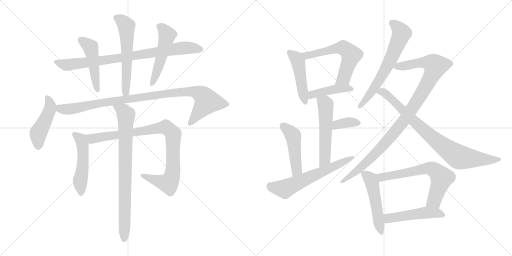
t = 0.00 s
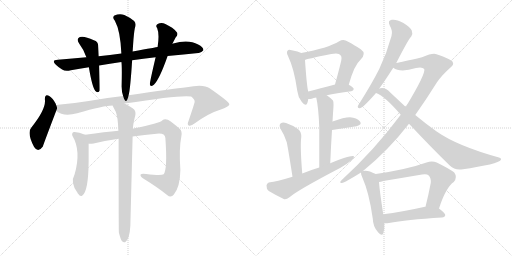
t = 3.34 s
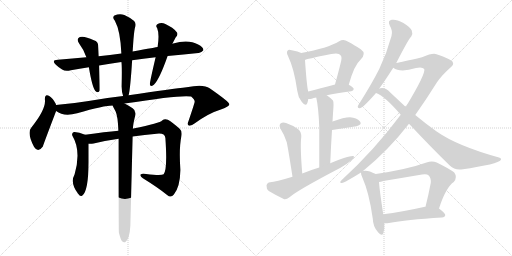
t = 6.68 s
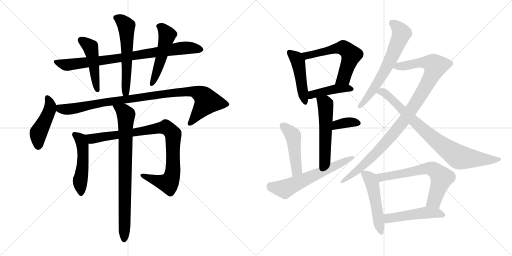
t = 10.03 s
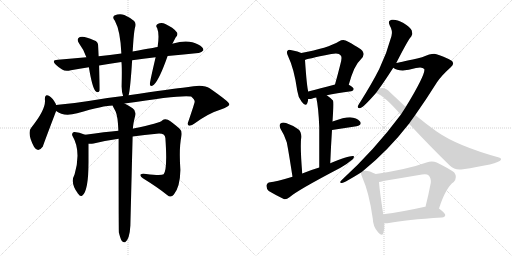
t = 13.37 s
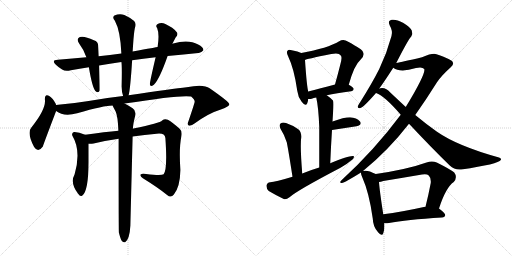
t = 16.71 s

The animated SVG that drew these frames (rendered in a browser with its animation timeline set to each time). Animation: 22 CSS @keyframes rules; one cycle of 16.71 s.

<svg version="1.1" viewBox="0 0 2048 1024" xmlns="http://www.w3.org/2000/svg">
  <g stroke="lightgray" stroke-dasharray="1,1" stroke-width="1" transform="scale(4, 4)">
    <line x1="0" y1="0" x2="256" y2="256"></line>
    <line x1="256" y1="0" x2="0" y2="256"></line>
    <line x1="128" y1="0" x2="128" y2="256"></line>
    <line x1="0" y1="128" x2="256" y2="128"></line>
    <line x1="256" y1="0" x2="512" y2="256"></line>
    <line x1="512" y1="0" x2="256" y2="256"></line>
    <line x1="384" y1="0" x2="384" y2="256"></line>
    <line x1="256" y1="128" x2="512" y2="128"></line>
  </g>
<g transform="scale(1, -1) translate(0, -850)">
   <style type="text/css">
    @keyframes keyframes0 {
      from {
       stroke: black;
       stroke-dashoffset: 840;
       stroke-width: 128;
       }
       73% {
       animation-timing-function: step-end;
       stroke: black;
       stroke-dashoffset: 0;
       stroke-width: 128;
       }
       to {
       stroke: black;
       stroke-width: 1024;
       }
       }
       #make-me-a-hanzi-animation-0 {
         animation: keyframes0 0.933594s both;
         animation-delay: 0.000000s;
         animation-timing-function: linear;
       }
    @keyframes keyframes1 {
      from {
       stroke: black;
       stroke-dashoffset: 474;
       stroke-width: 128;
       }
       61% {
       animation-timing-function: step-end;
       stroke: black;
       stroke-dashoffset: 0;
       stroke-width: 128;
       }
       to {
       stroke: black;
       stroke-width: 1024;
       }
       }
       #make-me-a-hanzi-animation-1 {
         animation: keyframes1 0.635742s both;
         animation-delay: 0.933594s;
         animation-timing-function: linear;
       }
    @keyframes keyframes2 {
      from {
       stroke: black;
       stroke-dashoffset: 583;
       stroke-width: 128;
       }
       65% {
       animation-timing-function: step-end;
       stroke: black;
       stroke-dashoffset: 0;
       stroke-width: 128;
       }
       to {
       stroke: black;
       stroke-width: 1024;
       }
       }
       #make-me-a-hanzi-animation-2 {
         animation: keyframes2 0.724447s both;
         animation-delay: 1.569336s;
         animation-timing-function: linear;
       }
    @keyframes keyframes3 {
      from {
       stroke: black;
       stroke-dashoffset: 511;
       stroke-width: 128;
       }
       62% {
       animation-timing-function: step-end;
       stroke: black;
       stroke-dashoffset: 0;
       stroke-width: 128;
       }
       to {
       stroke: black;
       stroke-width: 1024;
       }
       }
       #make-me-a-hanzi-animation-3 {
         animation: keyframes3 0.665853s both;
         animation-delay: 2.293783s;
         animation-timing-function: linear;
       }
    @keyframes keyframes4 {
      from {
       stroke: black;
       stroke-dashoffset: 460;
       stroke-width: 128;
       }
       60% {
       animation-timing-function: step-end;
       stroke: black;
       stroke-dashoffset: 0;
       stroke-width: 128;
       }
       to {
       stroke: black;
       stroke-width: 1024;
       }
       }
       #make-me-a-hanzi-animation-4 {
         animation: keyframes4 0.624349s both;
         animation-delay: 2.959636s;
         animation-timing-function: linear;
       }
    @keyframes keyframes5 {
      from {
       stroke: black;
       stroke-dashoffset: 992;
       stroke-width: 128;
       }
       76% {
       animation-timing-function: step-end;
       stroke: black;
       stroke-dashoffset: 0;
       stroke-width: 128;
       }
       to {
       stroke: black;
       stroke-width: 1024;
       }
       }
       #make-me-a-hanzi-animation-5 {
         animation: keyframes5 1.057292s both;
         animation-delay: 3.583985s;
         animation-timing-function: linear;
       }
    @keyframes keyframes6 {
      from {
       stroke: black;
       stroke-dashoffset: 505;
       stroke-width: 128;
       }
       62% {
       animation-timing-function: step-end;
       stroke: black;
       stroke-dashoffset: 0;
       stroke-width: 128;
       }
       to {
       stroke: black;
       stroke-width: 1024;
       }
       }
       #make-me-a-hanzi-animation-6 {
         animation: keyframes6 0.660970s both;
         animation-delay: 4.641277s;
         animation-timing-function: linear;
       }
    @keyframes keyframes7 {
      from {
       stroke: black;
       stroke-dashoffset: 927;
       stroke-width: 128;
       }
       75% {
       animation-timing-function: step-end;
       stroke: black;
       stroke-dashoffset: 0;
       stroke-width: 128;
       }
       to {
       stroke: black;
       stroke-width: 1024;
       }
       }
       #make-me-a-hanzi-animation-7 {
         animation: keyframes7 1.004395s both;
         animation-delay: 5.302247s;
         animation-timing-function: linear;
       }
    @keyframes keyframes8 {
      from {
       stroke: black;
       stroke-dashoffset: 817;
       stroke-width: 128;
       }
       73% {
       animation-timing-function: step-end;
       stroke: black;
       stroke-dashoffset: 0;
       stroke-width: 128;
       }
       to {
       stroke: black;
       stroke-width: 1024;
       }
       }
       #make-me-a-hanzi-animation-8 {
         animation: keyframes8 0.914876s both;
         animation-delay: 6.306642s;
         animation-timing-function: linear;
       }
    @keyframes keyframes9 {
      from {
       stroke: black;
       stroke-dashoffset: 469;
       stroke-width: 128;
       }
       60% {
       animation-timing-function: step-end;
       stroke: black;
       stroke-dashoffset: 0;
       stroke-width: 128;
       }
       to {
       stroke: black;
       stroke-width: 1024;
       }
       }
       #make-me-a-hanzi-animation-9 {
         animation: keyframes9 0.631673s both;
         animation-delay: 7.221518s;
         animation-timing-function: linear;
       }
    @keyframes keyframes10 {
      from {
       stroke: black;
       stroke-dashoffset: 593;
       stroke-width: 128;
       }
       66% {
       animation-timing-function: step-end;
       stroke: black;
       stroke-dashoffset: 0;
       stroke-width: 128;
       }
       to {
       stroke: black;
       stroke-width: 1024;
       }
       }
       #make-me-a-hanzi-animation-10 {
         animation: keyframes10 0.732585s both;
         animation-delay: 7.853191s;
         animation-timing-function: linear;
       }
    @keyframes keyframes11 {
      from {
       stroke: black;
       stroke-dashoffset: 429;
       stroke-width: 128;
       }
       58% {
       animation-timing-function: step-end;
       stroke: black;
       stroke-dashoffset: 0;
       stroke-width: 128;
       }
       to {
       stroke: black;
       stroke-width: 1024;
       }
       }
       #make-me-a-hanzi-animation-11 {
         animation: keyframes11 0.599121s both;
         animation-delay: 8.585776s;
         animation-timing-function: linear;
       }
    @keyframes keyframes12 {
      from {
       stroke: black;
       stroke-dashoffset: 542;
       stroke-width: 128;
       }
       64% {
       animation-timing-function: step-end;
       stroke: black;
       stroke-dashoffset: 0;
       stroke-width: 128;
       }
       to {
       stroke: black;
       stroke-width: 1024;
       }
       }
       #make-me-a-hanzi-animation-12 {
         animation: keyframes12 0.691081s both;
         animation-delay: 9.184897s;
         animation-timing-function: linear;
       }
    @keyframes keyframes13 {
      from {
       stroke: black;
       stroke-dashoffset: 360;
       stroke-width: 128;
       }
       54% {
       animation-timing-function: step-end;
       stroke: black;
       stroke-dashoffset: 0;
       stroke-width: 128;
       }
       to {
       stroke: black;
       stroke-width: 1024;
       }
       }
       #make-me-a-hanzi-animation-13 {
         animation: keyframes13 0.542969s both;
         animation-delay: 9.875978s;
         animation-timing-function: linear;
       }
    @keyframes keyframes14 {
      from {
       stroke: black;
       stroke-dashoffset: 472;
       stroke-width: 128;
       }
       61% {
       animation-timing-function: step-end;
       stroke: black;
       stroke-dashoffset: 0;
       stroke-width: 128;
       }
       to {
       stroke: black;
       stroke-width: 1024;
       }
       }
       #make-me-a-hanzi-animation-14 {
         animation: keyframes14 0.634115s both;
         animation-delay: 10.418947s;
         animation-timing-function: linear;
       }
    @keyframes keyframes15 {
      from {
       stroke: black;
       stroke-dashoffset: 617;
       stroke-width: 128;
       }
       67% {
       animation-timing-function: step-end;
       stroke: black;
       stroke-dashoffset: 0;
       stroke-width: 128;
       }
       to {
       stroke: black;
       stroke-width: 1024;
       }
       }
       #make-me-a-hanzi-animation-15 {
         animation: keyframes15 0.752116s both;
         animation-delay: 11.053062s;
         animation-timing-function: linear;
       }
    @keyframes keyframes16 {
      from {
       stroke: black;
       stroke-dashoffset: 651;
       stroke-width: 128;
       }
       68% {
       animation-timing-function: step-end;
       stroke: black;
       stroke-dashoffset: 0;
       stroke-width: 128;
       }
       to {
       stroke: black;
       stroke-width: 1024;
       }
       }
       #make-me-a-hanzi-animation-16 {
         animation: keyframes16 0.779785s both;
         animation-delay: 11.805178s;
         animation-timing-function: linear;
       }
    @keyframes keyframes17 {
      from {
       stroke: black;
       stroke-dashoffset: 1023;
       stroke-width: 128;
       }
       77% {
       animation-timing-function: step-end;
       stroke: black;
       stroke-dashoffset: 0;
       stroke-width: 128;
       }
       to {
       stroke: black;
       stroke-width: 1024;
       }
       }
       #make-me-a-hanzi-animation-17 {
         animation: keyframes17 1.082520s both;
         animation-delay: 12.584963s;
         animation-timing-function: linear;
       }
    @keyframes keyframes18 {
      from {
       stroke: black;
       stroke-dashoffset: 841;
       stroke-width: 128;
       }
       73% {
       animation-timing-function: step-end;
       stroke: black;
       stroke-dashoffset: 0;
       stroke-width: 128;
       }
       to {
       stroke: black;
       stroke-width: 1024;
       }
       }
       #make-me-a-hanzi-animation-18 {
         animation: keyframes18 0.934408s both;
         animation-delay: 13.667483s;
         animation-timing-function: linear;
       }
    @keyframes keyframes19 {
      from {
       stroke: black;
       stroke-dashoffset: 508;
       stroke-width: 128;
       }
       62% {
       animation-timing-function: step-end;
       stroke: black;
       stroke-dashoffset: 0;
       stroke-width: 128;
       }
       to {
       stroke: black;
       stroke-width: 1024;
       }
       }
       #make-me-a-hanzi-animation-19 {
         animation: keyframes19 0.663411s both;
         animation-delay: 14.601891s;
         animation-timing-function: linear;
       }
    @keyframes keyframes20 {
      from {
       stroke: black;
       stroke-dashoffset: 662;
       stroke-width: 128;
       }
       68% {
       animation-timing-function: step-end;
       stroke: black;
       stroke-dashoffset: 0;
       stroke-width: 128;
       }
       to {
       stroke: black;
       stroke-width: 1024;
       }
       }
       #make-me-a-hanzi-animation-20 {
         animation: keyframes20 0.788737s both;
         animation-delay: 15.265302s;
         animation-timing-function: linear;
       }
    @keyframes keyframes21 {
      from {
       stroke: black;
       stroke-dashoffset: 497;
       stroke-width: 128;
       }
       62% {
       animation-timing-function: step-end;
       stroke: black;
       stroke-dashoffset: 0;
       stroke-width: 128;
       }
       to {
       stroke: black;
       stroke-width: 1024;
       }
       }
       #make-me-a-hanzi-animation-21 {
         animation: keyframes21 0.654460s both;
         animation-delay: 16.054039s;
         animation-timing-function: linear;
       }
</style>
<path d="M 528.5 609.0 Q 571.5 616.0 622.5 621.0 L 670.5 626.0 Q 736.5 633.0 793.5 638.0 Q 803.5 637.0 813.5 649.0 Q 814.5 661.0 792.5 672.0 Q 753.5 694.0 692.5 676.0 Q 689.5 676.0 689.5 675.0 L 630.5 662.0 Q 627.5 662.0 530.5 644.0 L 485.5 636.0 Q 439.5 630.0 394.5 625.0 L 345.5 621.0 Q 290.5 617.0 231.5 611.0 Q 203.5 610.0 223.5 591.0 Q 233.5 581.0 248.5 572.0 Q 261.5 563.0 283.5 569.0 Q 317.5 576.0 355.5 581.0 L 396.5 588.0 Q 438.5 595.0 485.5 602.0 L 528.5 609.0 Z" fill="lightgray"></path> 
<path d="M 394.5 625.0 Q 393.5 647.0 392.5 666.0 Q 393.5 684.0 375.5 689.0 Q 336.5 708.0 319.5 702.0 Q 303.5 695.0 316.5 676.0 Q 335.5 651.0 345.5 621.0 L 355.5 581.0 Q 368.5 502.0 381.5 486.0 Q 393.5 476.0 398.5 487.0 Q 399.5 496.0 396.5 588.0 L 394.5 625.0 Z" fill="lightgray"></path> 
<path d="M 514.5 469.0 Q 521.5 496.0 528.5 609.0 L 530.5 644.0 L 532.5 673.0 Q 535.5 719.0 539.5 738.0 Q 546.5 756.0 536.5 766.0 Q 523.5 778.0 497.5 790.0 Q 478.5 797.0 457.5 788.0 Q 447.5 781.0 459.5 767.0 Q 481.5 727.0 485.5 636.0 L 485.5 602.0 Q 488.5 590.0 486.5 504.0 Q 486.5 483.0 492.5 466.0 C 500.5 437.0 508.5 440.0 514.5 469.0 Z" fill="lightgray"></path> 
<path d="M 622.5 621.0 Q 598.5 519.0 599.5 513.0 Q 600.5 500.0 615.5 511.0 Q 637.5 532.0 670.5 626.0 L 689.5 675.0 L 702.5 700.0 Q 715.5 713.0 705.5 723.0 Q 693.5 739.0 661.5 754.0 Q 645.5 763.0 630.5 754.0 Q 620.5 748.0 628.5 738.0 Q 638.5 714.0 630.5 662.0 L 622.5 621.0 Z" fill="lightgray"></path> 
<path d="M 224.5 430.0 Q 223.5 431.0 223.5 434.0 Q 210.5 458.0 198.5 465.0 Q 179.5 478.0 179.5 453.0 Q 185.5 414.0 125.5 340.0 Q 106.5 319.0 136.5 262.0 Q 152.5 237.0 171.5 264.0 Q 171.5 267.0 224.5 406.0 C 229.5 418.0 229.5 418.0 224.5 430.0 Z" fill="lightgray"></path> 
<path d="M 498.5 436.0 Q 726.5 472.0 764.5 464.0 Q 780.5 451.0 778.5 442.0 Q 778.5 438.0 754.5 367.0 Q 747.5 352.0 754.5 348.0 Q 763.5 344.0 779.5 357.0 Q 834.5 397.0 880.5 411.0 Q 917.5 424.0 917.5 433.0 Q 916.5 443.0 838.5 497.0 Q 814.5 515.0 746.5 501.0 Q 692.5 495.0 514.5 469.0 L 492.5 466.0 Q 428.5 459.0 354.5 446.0 Q 293.5 436.0 232.5 431.0 Q 228.5 431.0 224.5 430.0 C 194.5 427.0 197.5 420.0 224.5 406.0 Q 254.5 382.0 308.5 397.0 Q 416.5 428.0 450.5 428.0 L 498.5 436.0 Z" fill="lightgray"></path> 
<path d="M 340.5 311.0 Q 313.5 323.0 295.5 322.0 Q 285.5 318.0 289.5 307.0 Q 325.5 247.0 298.5 153.0 Q 279.5 119.0 310.5 78.0 Q 310.5 77.0 313.5 74.0 Q 320.5 62.0 329.5 68.0 Q 353.5 86.0 354.5 201.0 L 354.5 275.0 C 354.5 305.0 354.5 305.0 340.5 311.0 Z" fill="lightgray"></path> 
<path d="M 530.5 304.0 Q 578.5 311.0 626.5 315.0 Q 659.5 319.0 661.5 298.0 Q 670.5 172.0 654.5 153.0 Q 645.5 146.0 584.5 154.0 Q 566.5 157.0 562.5 152.0 Q 559.5 146.0 571.5 137.0 Q 631.5 100.0 668.5 70.0 Q 683.5 57.0 695.5 72.0 Q 720.5 103.0 721.5 170.0 Q 715.5 257.0 725.5 305.0 Q 729.5 326.0 718.5 335.0 Q 690.5 360.0 671.5 371.0 Q 658.5 377.0 648.5 368.0 Q 641.5 358.0 533.5 336.0 Q 532.5 336.0 531.5 335.0 L 473.5 327.0 Q 422.5 323.0 340.5 311.0 C 310.5 307.0 324.5 273.0 354.5 275.0 Q 363.5 274.0 374.5 276.0 Q 423.5 288.0 474.5 295.0 L 530.5 304.0 Z" fill="lightgray"></path> 
<path d="M 475.5 -80.0 Q 481.5 -105.0 487.5 -114.0 Q 493.5 -121.0 500.5 -119.0 Q 518.5 -107.0 521.5 -52.0 Q 521.5 -49.0 530.5 304.0 L 531.5 335.0 Q 532.5 356.0 541.5 390.0 Q 544.5 408.0 530.5 417.0 Q 511.5 430.0 498.5 436.0 C 472.5 450.0 437.5 455.0 450.5 428.0 Q 450.5 427.0 462.5 404.0 Q 471.5 385.0 473.5 327.0 L 474.5 295.0 Q 474.5 -71.0 475.5 -80.0 Z" fill="lightgray"></path> 
<path d="M 1205.0 638.0 Q 1193.0 644.0 1167.0 649.0 Q 1154.0 653.0 1151.0 648.0 Q 1144.0 642.0 1152.0 626.0 Q 1177.0 574.0 1189.0 487.0 Q 1192.0 462.0 1206.0 444.0 Q 1222.0 422.0 1229.0 437.0 Q 1232.0 444.0 1233.0 454.0 L 1233.0 484.0 Q 1227.0 505.0 1220.0 610.0 C 1218.0 632.0 1218.0 632.0 1205.0 638.0 Z" fill="lightgray"></path> 
<path d="M 1395.0 511.0 Q 1417.0 590.0 1442.0 611.0 Q 1467.0 636.0 1443.0 653.0 Q 1382.0 692.0 1373.0 690.0 Q 1364.0 690.0 1357.0 685.0 Q 1311.0 657.0 1205.0 638.0 C 1175.0 633.0 1192.0 600.0 1220.0 610.0 Q 1221.0 613.0 1325.0 634.0 Q 1356.0 641.0 1363.0 628.0 Q 1370.0 622.0 1361.0 591.0 Q 1352.0 555.0 1340.0 512.0 C 1332.0 483.0 1387.0 482.0 1395.0 511.0 Z" fill="lightgray"></path> 
<path d="M 1307.0 469.0 Q 1344.0 478.0 1405.0 485.0 Q 1414.0 486.0 1415.0 494.0 Q 1415.0 500.0 1395.0 511.0 C 1377.0 522.0 1369.0 520.0 1340.0 512.0 Q 1279.0 496.0 1233.0 484.0 C 1204.0 476.0 1203.0 455.0 1233.0 454.0 Q 1239.0 453.0 1247.0 455.0 Q 1254.0 458.0 1265.0 460.0 L 1307.0 469.0 Z" fill="lightgray"></path> 
<path d="M 1321.0 197.0 Q 1324.0 270.0 1328.0 330.0 L 1330.0 364.0 Q 1331.0 380.0 1332.0 396.0 Q 1336.0 442.0 1332.0 448.0 Q 1319.0 461.0 1307.0 469.0 C 1283.0 487.0 1259.0 489.0 1265.0 460.0 Q 1274.0 420.0 1277.0 342.0 Q 1277.0 285.0 1277.0 180.0 C 1277.0 150.0 1320.0 167.0 1321.0 197.0 Z" fill="lightgray"></path> 
<path d="M 1328.0 330.0 L 1426.0 345.0 Q 1450.0 352.0 1440.0 364.0 Q 1427.0 379.0 1400.0 381.0 Q 1376.0 381.0 1330.0 364.0 C 1302.0 354.0 1298.0 325.0 1328.0 330.0 Z" fill="lightgray"></path> 
<path d="M 1209.0 156.0 Q 1200.0 265.0 1205.0 301.0 Q 1206.0 323.0 1193.0 333.0 Q 1171.0 349.0 1144.0 358.0 Q 1131.0 362.0 1122.0 356.0 Q 1115.0 350.0 1122.0 335.0 Q 1138.0 310.0 1147.0 281.0 Q 1153.0 253.0 1170.0 143.0 C 1175.0 113.0 1211.0 126.0 1209.0 156.0 Z" fill="lightgray"></path> 
<path d="M 1170.0 143.0 Q 1101.0 122.0 1081.0 121.0 Q 1068.0 120.0 1066.0 108.0 Q 1065.0 95.0 1075.0 86.0 Q 1100.0 71.0 1135.0 54.0 Q 1145.0 51.0 1158.0 61.0 Q 1188.0 88.0 1362.0 179.0 Q 1386.0 192.0 1403.0 207.0 Q 1416.0 214.0 1416.0 225.0 Q 1406.0 232.0 1321.0 197.0 L 1277.0 180.0 Q 1243.0 170.0 1209.0 156.0 L 1170.0 143.0 Z" fill="lightgray"></path> 
<path d="M 1585.0 598.0 Q 1634.0 694.0 1645.0 704.0 Q 1652.0 716.0 1647.0 728.0 Q 1643.0 740.0 1612.0 759.0 Q 1585.0 774.0 1567.0 771.0 Q 1549.0 768.0 1559.0 748.0 Q 1572.0 726.0 1566.0 706.0 Q 1548.0 639.0 1517.0 574.0 Q 1486.0 513.0 1441.0 442.0 Q 1434.0 432.0 1431.0 425.0 Q 1430.0 415.0 1442.0 418.0 Q 1455.0 422.0 1504.0 478.0 L 1517.0 496.0 Q 1535.0 520.0 1573.0 579.0 L 1585.0 598.0 Z" fill="lightgray"></path> 
<path d="M 1452.0 166.0 Q 1552.0 247.0 1636.0 355.0 L 1661.0 390.0 Q 1704.0 451.0 1748.0 521.0 Q 1767.0 549.0 1802.0 580.0 Q 1817.0 592.0 1811.0 601.0 Q 1810.0 611.0 1746.0 633.0 Q 1733.0 640.0 1688.0 621.0 Q 1607.0 602.0 1585.0 598.0 C 1556.0 592.0 1547.0 590.0 1573.0 579.0 Q 1601.0 558.0 1664.0 578.0 Q 1689.0 584.0 1697.0 574.0 Q 1704.0 556.0 1623.0 422.0 L 1603.0 391.0 Q 1498.0 250.0 1367.0 130.0 Q 1354.0 117.0 1368.0 118.0 Q 1378.0 119.0 1444.0 160.0 L 1452.0 166.0 Z" fill="lightgray"></path> 
<path d="M 1636.0 355.0 Q 1724.0 261.0 1799.0 188.0 Q 1818.0 169.0 1845.0 172.0 Q 1995.0 194.0 2003.0 210.0 Q 2007.0 217.0 1996.0 220.0 Q 1830.0 266.0 1748.0 323.0 Q 1708.0 351.0 1661.0 390.0 L 1623.0 422.0 Q 1593.0 450.0 1560.0 481.0 Q 1547.0 497.0 1528.0 498.0 Q 1521.0 498.0 1517.0 496.0 C 1487.0 494.0 1477.0 491.0 1504.0 478.0 Q 1540.0 465.0 1603.0 391.0 L 1636.0 355.0 Z" fill="lightgray"></path> 
<path d="M 1503.0 154.0 Q 1469.0 172.0 1452.0 166.0 C 1443.0 165.0 1443.0 165.0 1444.0 160.0 Q 1443.0 154.0 1449.0 141.0 Q 1477.0 78.0 1491.0 -24.0 Q 1492.0 -55.0 1510.0 -76.0 Q 1528.0 -98.0 1533.0 -83.0 Q 1539.0 -68.0 1537.0 -43.0 L 1533.0 -7.0 Q 1518.0 90.0 1516.0 122.0 C 1514.0 148.0 1514.0 148.0 1503.0 154.0 Z" fill="lightgray"></path> 
<path d="M 1756.0 16.0 Q 1783.0 100.0 1815.0 122.0 Q 1831.0 141.0 1817.0 160.0 Q 1801.0 173.0 1747.0 200.0 Q 1728.0 209.0 1706.0 200.0 Q 1631.0 173.0 1503.0 154.0 C 1473.0 149.0 1487.0 116.0 1516.0 122.0 Q 1523.0 123.0 1533.0 126.0 Q 1612.0 139.0 1688.0 152.0 Q 1707.0 156.0 1715.0 148.0 Q 1725.0 138.0 1723.0 118.0 Q 1713.0 66.0 1702.0 23.0 C 1695.0 -6.0 1747.0 -12.0 1756.0 16.0 Z" fill="lightgray"></path> 
<path d="M 1537.0 -43.0 Q 1544.0 -44.0 1556.0 -42.0 Q 1623.0 -29.0 1768.0 -20.0 Q 1780.0 -19.0 1781.0 -10.0 Q 1781.0 -3.0 1756.0 16.0 L 1702.0 23.0 Q 1701.0 23.0 1700.0 23.0 Q 1606.0 2.0 1533.0 -7.0 C 1503.0 -11.0 1507.0 -42.0 1537.0 -43.0 Z" fill="lightgray"></path> 
      <clipPath id="make-me-a-hanzi-clip-0">
      <path d="M 528.5 609.0 Q 571.5 616.0 622.5 621.0 L 670.5 626.0 Q 736.5 633.0 793.5 638.0 Q 803.5 637.0 813.5 649.0 Q 814.5 661.0 792.5 672.0 Q 753.5 694.0 692.5 676.0 Q 689.5 676.0 689.5 675.0 L 630.5 662.0 Q 627.5 662.0 530.5 644.0 L 485.5 636.0 Q 439.5 630.0 394.5 625.0 L 345.5 621.0 Q 290.5 617.0 231.5 611.0 Q 203.5 610.0 223.5 591.0 Q 233.5 581.0 248.5 572.0 Q 261.5 563.0 283.5 569.0 Q 317.5 576.0 355.5 581.0 L 396.5 588.0 Q 438.5 595.0 485.5 602.0 L 528.5 609.0 Z" fill="lightgray"></path>
      </clipPath>
      <path clip-path="url(#make-me-a-hanzi-clip-0)" d="M 225.5 602.0 L 270.5 591.0 L 504.5 621.0 L 734.5 659.0 L 802.5 651.0 " fill="none" id="make-me-a-hanzi-animation-0" stroke-dasharray="712 1424" stroke-linecap="round"></path>

      <clipPath id="make-me-a-hanzi-clip-1">
      <path d="M 394.5 625.0 Q 393.5 647.0 392.5 666.0 Q 393.5 684.0 375.5 689.0 Q 336.5 708.0 319.5 702.0 Q 303.5 695.0 316.5 676.0 Q 335.5 651.0 345.5 621.0 L 355.5 581.0 Q 368.5 502.0 381.5 486.0 Q 393.5 476.0 398.5 487.0 Q 399.5 496.0 396.5 588.0 L 394.5 625.0 Z" fill="lightgray"></path>
      </clipPath>
      <path clip-path="url(#make-me-a-hanzi-clip-1)" d="M 325.5 688.0 L 361.5 661.0 L 390.5 490.0 " fill="none" id="make-me-a-hanzi-animation-1" stroke-dasharray="346 692" stroke-linecap="round"></path>

      <clipPath id="make-me-a-hanzi-clip-2">
      <path d="M 514.5 469.0 Q 521.5 496.0 528.5 609.0 L 530.5 644.0 L 532.5 673.0 Q 535.5 719.0 539.5 738.0 Q 546.5 756.0 536.5 766.0 Q 523.5 778.0 497.5 790.0 Q 478.5 797.0 457.5 788.0 Q 447.5 781.0 459.5 767.0 Q 481.5 727.0 485.5 636.0 L 485.5 602.0 Q 488.5 590.0 486.5 504.0 Q 486.5 483.0 492.5 466.0 C 500.5 437.0 508.5 440.0 514.5 469.0 Z" fill="lightgray"></path>
      </clipPath>
      <path clip-path="url(#make-me-a-hanzi-clip-2)" d="M 465.5 778.0 L 485.5 769.0 L 505.5 746.0 L 508.5 575.0 L 502.5 482.0 L 508.5 474.0 " fill="none" id="make-me-a-hanzi-animation-2" stroke-dasharray="455 910" stroke-linecap="round"></path>

      <clipPath id="make-me-a-hanzi-clip-3">
      <path d="M 622.5 621.0 Q 598.5 519.0 599.5 513.0 Q 600.5 500.0 615.5 511.0 Q 637.5 532.0 670.5 626.0 L 689.5 675.0 L 702.5 700.0 Q 715.5 713.0 705.5 723.0 Q 693.5 739.0 661.5 754.0 Q 645.5 763.0 630.5 754.0 Q 620.5 748.0 628.5 738.0 Q 638.5 714.0 630.5 662.0 L 622.5 621.0 Z" fill="lightgray"></path>
      </clipPath>
      <path clip-path="url(#make-me-a-hanzi-clip-3)" d="M 634.5 745.0 L 648.5 738.0 L 667.5 708.0 L 646.5 622.0 L 607.5 513.0 " fill="none" id="make-me-a-hanzi-animation-3" stroke-dasharray="383 766" stroke-linecap="round"></path>

      <clipPath id="make-me-a-hanzi-clip-4">
      <path d="M 224.5 430.0 Q 223.5 431.0 223.5 434.0 Q 210.5 458.0 198.5 465.0 Q 179.5 478.0 179.5 453.0 Q 185.5 414.0 125.5 340.0 Q 106.5 319.0 136.5 262.0 Q 152.5 237.0 171.5 264.0 Q 171.5 267.0 224.5 406.0 C 229.5 418.0 229.5 418.0 224.5 430.0 Z" fill="lightgray"></path>
      </clipPath>
      <path clip-path="url(#make-me-a-hanzi-clip-4)" d="M 189.5 458.0 L 201.5 430.0 L 199.5 412.0 L 153.5 318.0 L 152.5 267.0 " fill="none" id="make-me-a-hanzi-animation-4" stroke-dasharray="332 664" stroke-linecap="round"></path>

      <clipPath id="make-me-a-hanzi-clip-5">
      <path d="M 498.5 436.0 Q 726.5 472.0 764.5 464.0 Q 780.5 451.0 778.5 442.0 Q 778.5 438.0 754.5 367.0 Q 747.5 352.0 754.5 348.0 Q 763.5 344.0 779.5 357.0 Q 834.5 397.0 880.5 411.0 Q 917.5 424.0 917.5 433.0 Q 916.5 443.0 838.5 497.0 Q 814.5 515.0 746.5 501.0 Q 692.5 495.0 514.5 469.0 L 492.5 466.0 Q 428.5 459.0 354.5 446.0 Q 293.5 436.0 232.5 431.0 Q 228.5 431.0 224.5 430.0 C 194.5 427.0 197.5 420.0 224.5 406.0 Q 254.5 382.0 308.5 397.0 Q 416.5 428.0 450.5 428.0 L 498.5 436.0 Z" fill="lightgray"></path>
      </clipPath>
      <path clip-path="url(#make-me-a-hanzi-clip-5)" d="M 229.5 424.0 L 247.5 413.0 L 280.5 413.0 L 428.5 443.0 L 760.5 486.0 L 806.5 471.0 L 828.5 444.0 L 759.5 355.0 " fill="none" id="make-me-a-hanzi-animation-5" stroke-dasharray="864 1728" stroke-linecap="round"></path>

      <clipPath id="make-me-a-hanzi-clip-6">
      <path d="M 340.5 311.0 Q 313.5 323.0 295.5 322.0 Q 285.5 318.0 289.5 307.0 Q 325.5 247.0 298.5 153.0 Q 279.5 119.0 310.5 78.0 Q 310.5 77.0 313.5 74.0 Q 320.5 62.0 329.5 68.0 Q 353.5 86.0 354.5 201.0 L 354.5 275.0 C 354.5 305.0 354.5 305.0 340.5 311.0 Z" fill="lightgray"></path>
      </clipPath>
      <path clip-path="url(#make-me-a-hanzi-clip-6)" d="M 298.5 312.0 L 321.5 294.0 L 330.5 265.0 L 332.5 189.0 L 321.5 135.0 L 323.5 77.0 " fill="none" id="make-me-a-hanzi-animation-6" stroke-dasharray="377 754" stroke-linecap="round"></path>

      <clipPath id="make-me-a-hanzi-clip-7">
      <path d="M 530.5 304.0 Q 578.5 311.0 626.5 315.0 Q 659.5 319.0 661.5 298.0 Q 670.5 172.0 654.5 153.0 Q 645.5 146.0 584.5 154.0 Q 566.5 157.0 562.5 152.0 Q 559.5 146.0 571.5 137.0 Q 631.5 100.0 668.5 70.0 Q 683.5 57.0 695.5 72.0 Q 720.5 103.0 721.5 170.0 Q 715.5 257.0 725.5 305.0 Q 729.5 326.0 718.5 335.0 Q 690.5 360.0 671.5 371.0 Q 658.5 377.0 648.5 368.0 Q 641.5 358.0 533.5 336.0 Q 532.5 336.0 531.5 335.0 L 473.5 327.0 Q 422.5 323.0 340.5 311.0 C 310.5 307.0 324.5 273.0 354.5 275.0 Q 363.5 274.0 374.5 276.0 Q 423.5 288.0 474.5 295.0 L 530.5 304.0 Z" fill="lightgray"></path>
      </clipPath>
      <path clip-path="url(#make-me-a-hanzi-clip-7)" d="M 350.5 308.0 L 360.5 298.0 L 377.5 296.0 L 641.5 339.0 L 664.5 339.0 L 680.5 329.0 L 693.5 305.0 L 692.5 197.0 L 688.5 146.0 L 677.5 122.0 L 673.5 117.0 L 646.5 122.0 L 567.5 149.0 " fill="none" id="make-me-a-hanzi-animation-7" stroke-dasharray="799 1598" stroke-linecap="round"></path>

      <clipPath id="make-me-a-hanzi-clip-8">
      <path d="M 475.5 -80.0 Q 481.5 -105.0 487.5 -114.0 Q 493.5 -121.0 500.5 -119.0 Q 518.5 -107.0 521.5 -52.0 Q 521.5 -49.0 530.5 304.0 L 531.5 335.0 Q 532.5 356.0 541.5 390.0 Q 544.5 408.0 530.5 417.0 Q 511.5 430.0 498.5 436.0 C 472.5 450.0 437.5 455.0 450.5 428.0 Q 450.5 427.0 462.5 404.0 Q 471.5 385.0 473.5 327.0 L 474.5 295.0 Q 474.5 -71.0 475.5 -80.0 Z" fill="lightgray"></path>
      </clipPath>
      <path clip-path="url(#make-me-a-hanzi-clip-8)" d="M 456.5 427.0 L 493.5 405.0 L 504.5 391.0 L 496.5 -109.0 " fill="none" id="make-me-a-hanzi-animation-8" stroke-dasharray="689 1378" stroke-linecap="round"></path>

      <clipPath id="make-me-a-hanzi-clip-9">
      <path d="M 1205.0 638.0 Q 1193.0 644.0 1167.0 649.0 Q 1154.0 653.0 1151.0 648.0 Q 1144.0 642.0 1152.0 626.0 Q 1177.0 574.0 1189.0 487.0 Q 1192.0 462.0 1206.0 444.0 Q 1222.0 422.0 1229.0 437.0 Q 1232.0 444.0 1233.0 454.0 L 1233.0 484.0 Q 1227.0 505.0 1220.0 610.0 C 1218.0 632.0 1218.0 632.0 1205.0 638.0 Z" fill="lightgray"></path>
      </clipPath>
      <path clip-path="url(#make-me-a-hanzi-clip-9)" d="M 1158.0 640.0 L 1186.0 616.0 L 1195.0 596.0 L 1218.0 444.0 " fill="none" id="make-me-a-hanzi-animation-9" stroke-dasharray="341 682" stroke-linecap="round"></path>

      <clipPath id="make-me-a-hanzi-clip-10">
      <path d="M 1395.0 511.0 Q 1417.0 590.0 1442.0 611.0 Q 1467.0 636.0 1443.0 653.0 Q 1382.0 692.0 1373.0 690.0 Q 1364.0 690.0 1357.0 685.0 Q 1311.0 657.0 1205.0 638.0 C 1175.0 633.0 1192.0 600.0 1220.0 610.0 Q 1221.0 613.0 1325.0 634.0 Q 1356.0 641.0 1363.0 628.0 Q 1370.0 622.0 1361.0 591.0 Q 1352.0 555.0 1340.0 512.0 C 1332.0 483.0 1387.0 482.0 1395.0 511.0 Z" fill="lightgray"></path>
      </clipPath>
      <path clip-path="url(#make-me-a-hanzi-clip-10)" d="M 1216.0 635.0 L 1227.0 627.0 L 1365.0 659.0 L 1395.0 643.0 L 1405.0 630.0 L 1375.0 538.0 L 1347.0 518.0 " fill="none" id="make-me-a-hanzi-animation-10" stroke-dasharray="465 930" stroke-linecap="round"></path>

      <clipPath id="make-me-a-hanzi-clip-11">
      <path d="M 1307.0 469.0 Q 1344.0 478.0 1405.0 485.0 Q 1414.0 486.0 1415.0 494.0 Q 1415.0 500.0 1395.0 511.0 C 1377.0 522.0 1369.0 520.0 1340.0 512.0 Q 1279.0 496.0 1233.0 484.0 C 1204.0 476.0 1203.0 455.0 1233.0 454.0 Q 1239.0 453.0 1247.0 455.0 Q 1254.0 458.0 1265.0 460.0 L 1307.0 469.0 Z" fill="lightgray"></path>
      </clipPath>
      <path clip-path="url(#make-me-a-hanzi-clip-11)" d="M 1240.0 462.0 L 1257.0 474.0 L 1319.0 490.0 L 1388.0 498.0 L 1406.0 493.0 " fill="none" id="make-me-a-hanzi-animation-11" stroke-dasharray="301 602" stroke-linecap="round"></path>

      <clipPath id="make-me-a-hanzi-clip-12">
      <path d="M 1321.0 197.0 Q 1324.0 270.0 1328.0 330.0 L 1330.0 364.0 Q 1331.0 380.0 1332.0 396.0 Q 1336.0 442.0 1332.0 448.0 Q 1319.0 461.0 1307.0 469.0 C 1283.0 487.0 1259.0 489.0 1265.0 460.0 Q 1274.0 420.0 1277.0 342.0 Q 1277.0 285.0 1277.0 180.0 C 1277.0 150.0 1320.0 167.0 1321.0 197.0 Z" fill="lightgray"></path>
      </clipPath>
      <path clip-path="url(#make-me-a-hanzi-clip-12)" d="M 1273.0 456.0 L 1300.0 436.0 L 1303.0 425.0 L 1300.0 222.0 L 1282.0 189.0 " fill="none" id="make-me-a-hanzi-animation-12" stroke-dasharray="414 828" stroke-linecap="round"></path>

      <clipPath id="make-me-a-hanzi-clip-13">
      <path d="M 1328.0 330.0 L 1426.0 345.0 Q 1450.0 352.0 1440.0 364.0 Q 1427.0 379.0 1400.0 381.0 Q 1376.0 381.0 1330.0 364.0 C 1302.0 354.0 1298.0 325.0 1328.0 330.0 Z" fill="lightgray"></path>
      </clipPath>
      <path clip-path="url(#make-me-a-hanzi-clip-13)" d="M 1334.0 335.0 L 1342.0 346.0 L 1360.0 354.0 L 1396.0 361.0 L 1430.0 357.0 " fill="none" id="make-me-a-hanzi-animation-13" stroke-dasharray="232 464" stroke-linecap="round"></path>

      <clipPath id="make-me-a-hanzi-clip-14">
      <path d="M 1209.0 156.0 Q 1200.0 265.0 1205.0 301.0 Q 1206.0 323.0 1193.0 333.0 Q 1171.0 349.0 1144.0 358.0 Q 1131.0 362.0 1122.0 356.0 Q 1115.0 350.0 1122.0 335.0 Q 1138.0 310.0 1147.0 281.0 Q 1153.0 253.0 1170.0 143.0 C 1175.0 113.0 1211.0 126.0 1209.0 156.0 Z" fill="lightgray"></path>
      </clipPath>
      <path clip-path="url(#make-me-a-hanzi-clip-14)" d="M 1131.0 347.0 L 1173.0 306.0 L 1187.0 171.0 L 1173.0 155.0 " fill="none" id="make-me-a-hanzi-animation-14" stroke-dasharray="344 688" stroke-linecap="round"></path>

      <clipPath id="make-me-a-hanzi-clip-15">
      <path d="M 1170.0 143.0 Q 1101.0 122.0 1081.0 121.0 Q 1068.0 120.0 1066.0 108.0 Q 1065.0 95.0 1075.0 86.0 Q 1100.0 71.0 1135.0 54.0 Q 1145.0 51.0 1158.0 61.0 Q 1188.0 88.0 1362.0 179.0 Q 1386.0 192.0 1403.0 207.0 Q 1416.0 214.0 1416.0 225.0 Q 1406.0 232.0 1321.0 197.0 L 1277.0 180.0 Q 1243.0 170.0 1209.0 156.0 L 1170.0 143.0 Z" fill="lightgray"></path>
      </clipPath>
      <path clip-path="url(#make-me-a-hanzi-clip-15)" d="M 1081.0 106.0 L 1139.0 94.0 L 1413.0 221.0 " fill="none" id="make-me-a-hanzi-animation-15" stroke-dasharray="489 978" stroke-linecap="round"></path>

      <clipPath id="make-me-a-hanzi-clip-16">
      <path d="M 1585.0 598.0 Q 1634.0 694.0 1645.0 704.0 Q 1652.0 716.0 1647.0 728.0 Q 1643.0 740.0 1612.0 759.0 Q 1585.0 774.0 1567.0 771.0 Q 1549.0 768.0 1559.0 748.0 Q 1572.0 726.0 1566.0 706.0 Q 1548.0 639.0 1517.0 574.0 Q 1486.0 513.0 1441.0 442.0 Q 1434.0 432.0 1431.0 425.0 Q 1430.0 415.0 1442.0 418.0 Q 1455.0 422.0 1504.0 478.0 L 1517.0 496.0 Q 1535.0 520.0 1573.0 579.0 L 1585.0 598.0 Z" fill="lightgray"></path>
      </clipPath>
      <path clip-path="url(#make-me-a-hanzi-clip-16)" d="M 1568.0 758.0 L 1592.0 740.0 L 1606.0 717.0 L 1599.0 695.0 L 1540.0 567.0 L 1473.0 462.0 L 1439.0 426.0 " fill="none" id="make-me-a-hanzi-animation-16" stroke-dasharray="523 1046" stroke-linecap="round"></path>

      <clipPath id="make-me-a-hanzi-clip-17">
      <path d="M 1452.0 166.0 Q 1552.0 247.0 1636.0 355.0 L 1661.0 390.0 Q 1704.0 451.0 1748.0 521.0 Q 1767.0 549.0 1802.0 580.0 Q 1817.0 592.0 1811.0 601.0 Q 1810.0 611.0 1746.0 633.0 Q 1733.0 640.0 1688.0 621.0 Q 1607.0 602.0 1585.0 598.0 C 1556.0 592.0 1547.0 590.0 1573.0 579.0 Q 1601.0 558.0 1664.0 578.0 Q 1689.0 584.0 1697.0 574.0 Q 1704.0 556.0 1623.0 422.0 L 1603.0 391.0 Q 1498.0 250.0 1367.0 130.0 Q 1354.0 117.0 1368.0 118.0 Q 1378.0 119.0 1444.0 160.0 L 1452.0 166.0 Z" fill="lightgray"></path>
      </clipPath>
      <path clip-path="url(#make-me-a-hanzi-clip-17)" d="M 1581.0 581.0 L 1681.0 601.0 L 1709.0 600.0 L 1742.0 587.0 L 1694.0 488.0 L 1593.0 338.0 L 1459.0 193.0 L 1369.0 124.0 " fill="none" id="make-me-a-hanzi-animation-17" stroke-dasharray="895 1790" stroke-linecap="round"></path>

      <clipPath id="make-me-a-hanzi-clip-18">
      <path d="M 1636.0 355.0 Q 1724.0 261.0 1799.0 188.0 Q 1818.0 169.0 1845.0 172.0 Q 1995.0 194.0 2003.0 210.0 Q 2007.0 217.0 1996.0 220.0 Q 1830.0 266.0 1748.0 323.0 Q 1708.0 351.0 1661.0 390.0 L 1623.0 422.0 Q 1593.0 450.0 1560.0 481.0 Q 1547.0 497.0 1528.0 498.0 Q 1521.0 498.0 1517.0 496.0 C 1487.0 494.0 1477.0 491.0 1504.0 478.0 Q 1540.0 465.0 1603.0 391.0 L 1636.0 355.0 Z" fill="lightgray"></path>
      </clipPath>
      <path clip-path="url(#make-me-a-hanzi-clip-18)" d="M 1510.0 480.0 L 1525.0 484.0 L 1538.0 479.0 L 1719.0 308.0 L 1832.0 224.0 L 1900.0 214.0 L 1997.0 213.0 " fill="none" id="make-me-a-hanzi-animation-18" stroke-dasharray="713 1426" stroke-linecap="round"></path>

      <clipPath id="make-me-a-hanzi-clip-19">
      <path d="M 1503.0 154.0 Q 1469.0 172.0 1452.0 166.0 C 1443.0 165.0 1443.0 165.0 1444.0 160.0 Q 1443.0 154.0 1449.0 141.0 Q 1477.0 78.0 1491.0 -24.0 Q 1492.0 -55.0 1510.0 -76.0 Q 1528.0 -98.0 1533.0 -83.0 Q 1539.0 -68.0 1537.0 -43.0 L 1533.0 -7.0 Q 1518.0 90.0 1516.0 122.0 C 1514.0 148.0 1514.0 148.0 1503.0 154.0 Z" fill="lightgray"></path>
      </clipPath>
      <path clip-path="url(#make-me-a-hanzi-clip-19)" d="M 1453.0 157.0 L 1482.0 133.0 L 1489.0 116.0 L 1522.0 -77.0 " fill="none" id="make-me-a-hanzi-animation-19" stroke-dasharray="380 760" stroke-linecap="round"></path>

      <clipPath id="make-me-a-hanzi-clip-20">
      <path d="M 1756.0 16.0 Q 1783.0 100.0 1815.0 122.0 Q 1831.0 141.0 1817.0 160.0 Q 1801.0 173.0 1747.0 200.0 Q 1728.0 209.0 1706.0 200.0 Q 1631.0 173.0 1503.0 154.0 C 1473.0 149.0 1487.0 116.0 1516.0 122.0 Q 1523.0 123.0 1533.0 126.0 Q 1612.0 139.0 1688.0 152.0 Q 1707.0 156.0 1715.0 148.0 Q 1725.0 138.0 1723.0 118.0 Q 1713.0 66.0 1702.0 23.0 C 1695.0 -6.0 1747.0 -12.0 1756.0 16.0 Z" fill="lightgray"></path>
      </clipPath>
      <path clip-path="url(#make-me-a-hanzi-clip-20)" d="M 1513.0 152.0 L 1526.0 141.0 L 1538.0 142.0 L 1683.0 172.0 L 1732.0 174.0 L 1767.0 139.0 L 1737.0 47.0 L 1709.0 28.0 " fill="none" id="make-me-a-hanzi-animation-20" stroke-dasharray="534 1068" stroke-linecap="round"></path>

      <clipPath id="make-me-a-hanzi-clip-21">
      <path d="M 1537.0 -43.0 Q 1544.0 -44.0 1556.0 -42.0 Q 1623.0 -29.0 1768.0 -20.0 Q 1780.0 -19.0 1781.0 -10.0 Q 1781.0 -3.0 1756.0 16.0 L 1702.0 23.0 Q 1701.0 23.0 1700.0 23.0 Q 1606.0 2.0 1533.0 -7.0 C 1503.0 -11.0 1507.0 -42.0 1537.0 -43.0 Z" fill="lightgray"></path>
      </clipPath>
      <path clip-path="url(#make-me-a-hanzi-clip-21)" d="M 1541.0 -36.0 L 1553.0 -23.0 L 1696.0 -1.0 L 1747.0 -2.0 L 1773.0 -10.0 " fill="none" id="make-me-a-hanzi-animation-21" stroke-dasharray="369 738" stroke-linecap="round"></path>

</g>
</svg>
